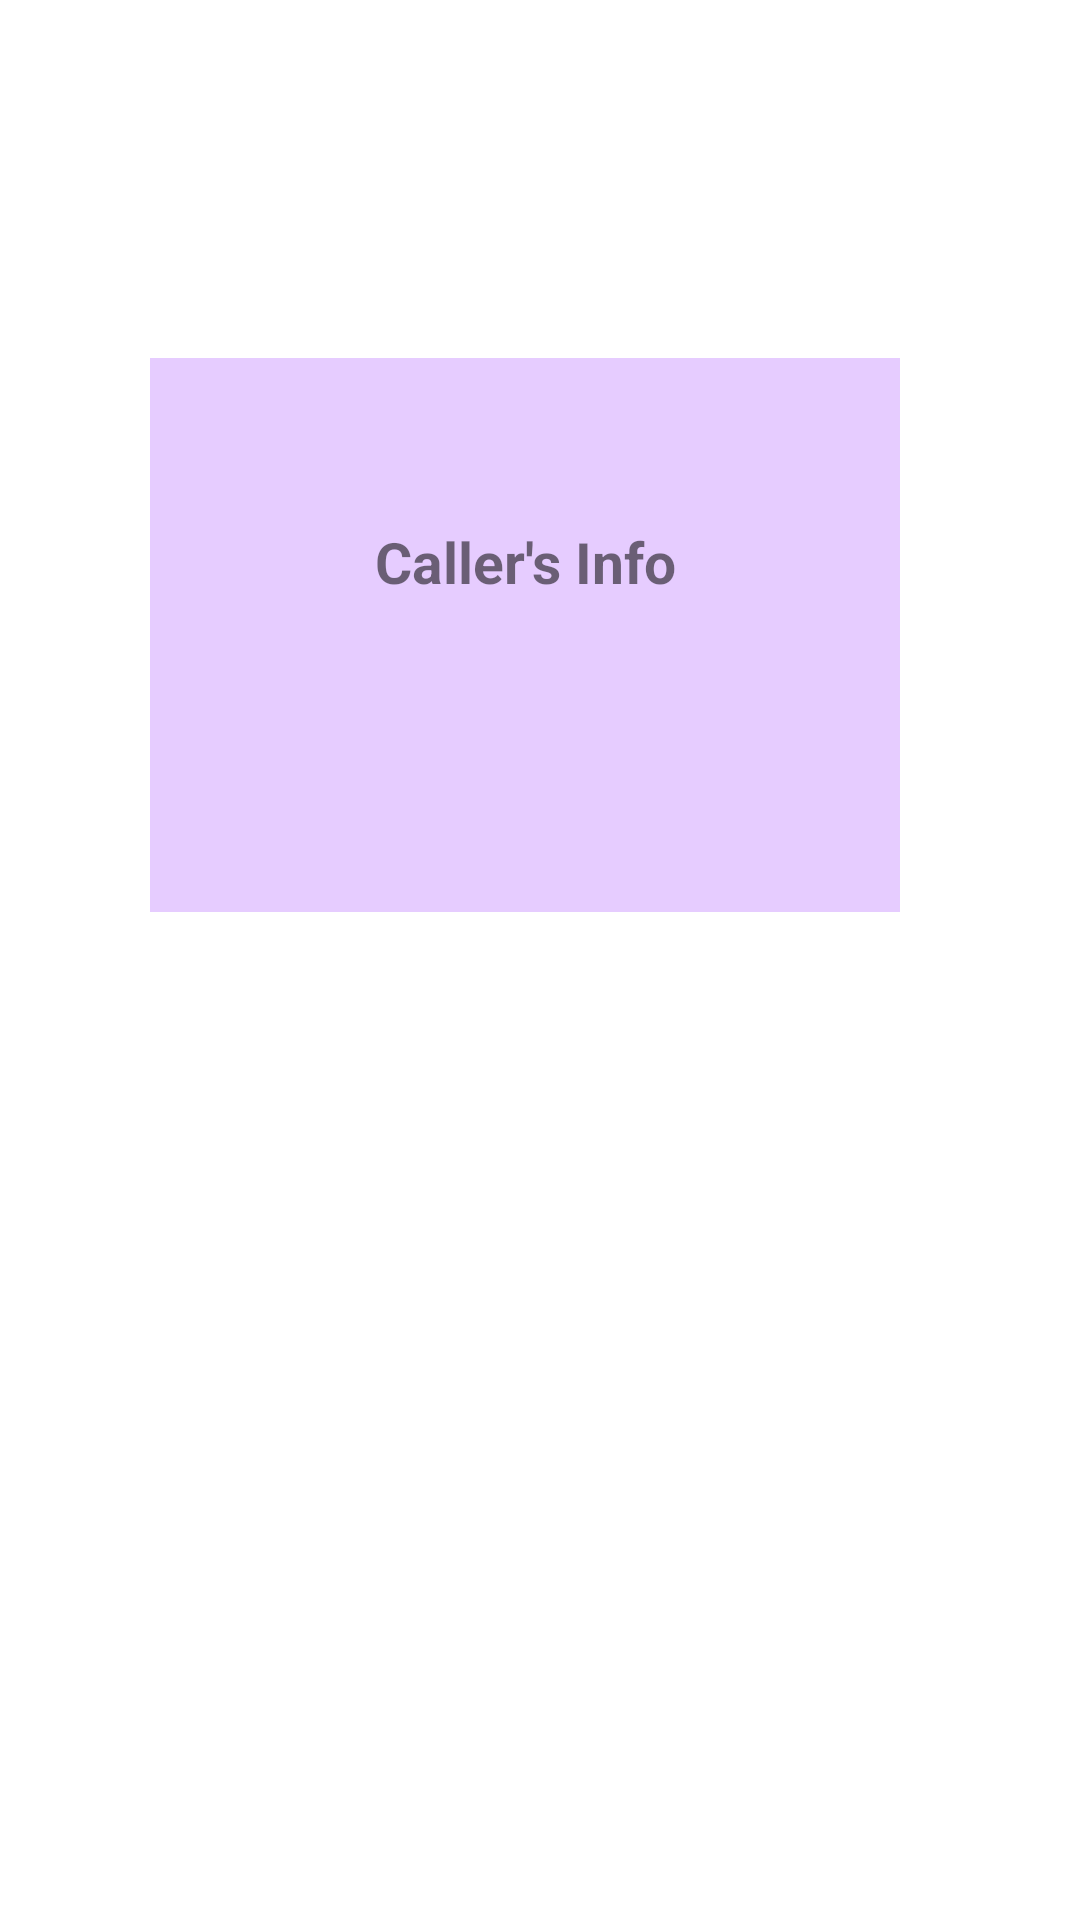

Layout XML and referenced resources for this Android screen:
<!-- AndroidManifest.xml: application theme Theme.CallerIdFinal -->
<!-- res/layout/call_screen.xml -->
<?xml version="1.0" encoding="utf-8"?>
<androidx.constraintlayout.widget.ConstraintLayout xmlns:android="http://schemas.android.com/apk/res/android"
    xmlns:app="http://schemas.android.com/apk/res-auto"
    xmlns:tools="http://schemas.android.com/tools"
    android:layout_width="match_parent"
    android:layout_height="match_parent"
    android:background="@drawable/call_screen_bg">

    <TextView
        android:id="@+id/textView"
        android:layout_width="wrap_content"
        android:layout_height="wrap_content"
        android:text="CallerID"
        android:textSize="27dp"
        android:textStyle="bold"
        android:textColor="#fff"
        app:layout_constraintEnd_toEndOf="parent"
        app:layout_constraintStart_toStartOf="parent"
        app:layout_constraintTop_toTopOf="parent" />

    <LinearLayout
        android:layout_width="match_parent"
        android:layout_height="wrap_content"
        app:layout_constraintBottom_toBottomOf="parent"
        app:layout_constraintTop_toTopOf="@id/textView"
        app:layout_constraintVertical_bias="0.262"
        tools:layout_editor_absoluteX="-76dp"
        android:gravity="center"
        >
        <LinearLayout
            android:layout_width="match_parent"
            android:layout_height="wrap_content"
            android:layout_gravity="center"
            android:gravity="center"
            android:background="#e6ccff"
            android:layout_marginLeft="50sp"
            android:layout_marginRight="60sp"
            android:padding="55sp"
            android:orientation="vertical"
            >
            <TextView
                android:layout_width="wrap_content"
                android:layout_height="wrap_content"
                android:textStyle="bold"
                android:text="Caller's Info"
                android:textSize="19sp"
                android:layout_gravity="top"
                android:layout_marginBottom="30sp"
                android:layout_marginLeft="20dp"
                android:drawableRight="@drawable/info_24px"/>
            <TextView
                android:id="@+id/outputContactInfo"
                android:layout_width="wrap_content"
                android:layout_height="wrap_content"/>
        </LinearLayout>
    </LinearLayout>
</androidx.constraintlayout.widget.ConstraintLayout>
<!-- resources referenced by this layout -->
<resources>
  <style name="Theme.CallerIdFinal" parent="Theme.MaterialComponents.DayNight.DarkActionBar">
          
          <item name="colorPrimary">@color/purple_500</item>
          <item name="colorPrimaryVariant">@color/purple_700</item>
          <item name="colorOnPrimary">@color/white</item>
          
          <item name="colorSecondary">@color/teal_200</item>
          <item name="colorSecondaryVariant">@color/teal_700</item>
          <item name="colorOnSecondary">@color/black</item>
          
          <item name="android:statusBarColor" tools:targetApi="l">?attr/colorPrimaryVariant</item>
          
      </style>
  <!-- not gathered from this repository: default colours our renderer supplied (Android Studio template values) -->
  <color name="purple_500">#FF6200EE</color>
  <color name="purple_700">#FF3700B3</color>
  <color name="teal_200">#FF03DAC5</color>
  <color name="teal_700">#FF018786</color>
  <color name="black">#FF000000</color>
  <color name="white">#FFFFFFFF</color>
</resources>
